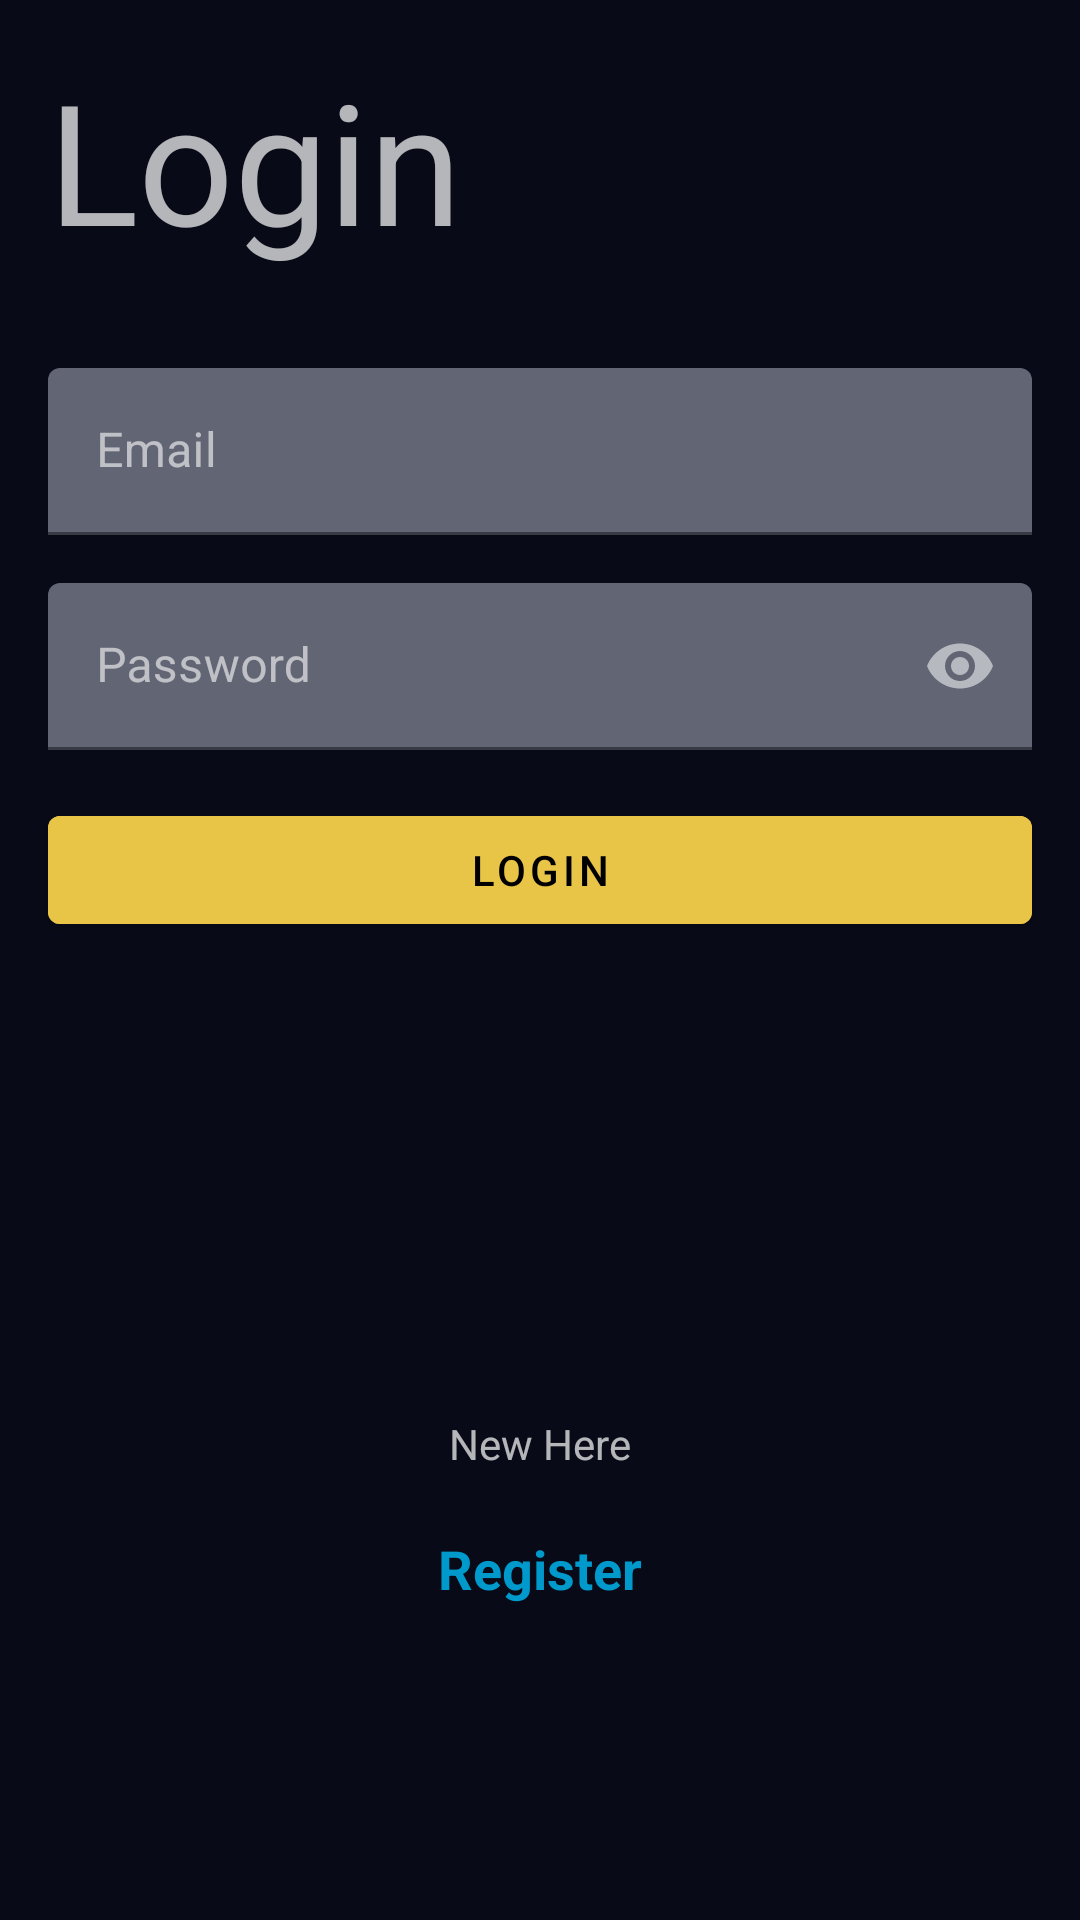

Layout XML and referenced resources for this Android screen:
<!-- AndroidManifest.xml: application theme Theme.NotesApp -->
<!-- res/layout/fragment_login.xml -->
<?xml version="1.0" encoding="utf-8"?>
<androidx.constraintlayout.widget.ConstraintLayout xmlns:android="http://schemas.android.com/apk/res/android"
    xmlns:app="http://schemas.android.com/apk/res-auto"
    xmlns:tools="http://schemas.android.com/tools"
    android:layout_width="match_parent"
    android:layout_height="match_parent"
    android:transitionGroup="true"
    tools:context=".ui.fragments.LoginFragment">

    <TextView
        android:id="@+id/labelLogin"
        android:layout_width="match_parent"
        android:layout_height="wrap_content"
        android:padding="16dp"
        android:text="@string/login"
        android:textSize="56sp"
        app:layout_constraintEnd_toEndOf="parent"
        app:layout_constraintStart_toStartOf="parent"
        app:layout_constraintTop_toTopOf="parent" />

    <com.google.android.material.textfield.TextInputLayout
        android:id="@+id/emailLayout"
        android:layout_width="match_parent"
        android:layout_height="wrap_content"
        android:layout_marginStart="16dp"
        android:layout_marginTop="16dp"
        android:layout_marginEnd="16dp"
        android:hint="@string/email"
        app:boxStrokeColor="@color/secondary_color_light"
        app:hintTextColor="@color/secondary_color_light"
        app:layout_constraintEnd_toEndOf="parent"
        app:layout_constraintStart_toStartOf="parent"
        app:layout_constraintTop_toBottomOf="@id/labelLogin">

        <com.google.android.material.textfield.TextInputEditText
            android:id="@+id/etEmail"
            android:layout_width="match_parent"
            android:layout_height="match_parent"
            android:inputType="text" />
    </com.google.android.material.textfield.TextInputLayout>


    <com.google.android.material.textfield.TextInputLayout
        android:id="@+id/passwordLayout"
        android:layout_width="match_parent"
        android:layout_height="wrap_content"
        android:layout_marginStart="16dp"
        android:layout_marginTop="16dp"
        android:layout_marginEnd="16dp"
        android:hint="@string/password"
        app:boxStrokeColor="@color/secondary_color_light"
        app:hintTextColor="@color/secondary_color_light"
        app:layout_constraintEnd_toEndOf="parent"
        app:layout_constraintStart_toStartOf="parent"
        app:layout_constraintTop_toBottomOf="@+id/emailLayout"
        app:passwordToggleEnabled="true">

        <com.google.android.material.textfield.TextInputEditText
            android:id="@+id/etPassword"
            android:layout_width="match_parent"
            android:layout_height="match_parent"
            android:inputType="textPassword" />
    </com.google.android.material.textfield.TextInputLayout>

    <Button
        android:id="@+id/loginButton"
        android:layout_width="match_parent"
        android:layout_height="wrap_content"
        android:layout_marginStart="16dp"
        android:layout_marginTop="16dp"
        android:layout_marginEnd="16dp"
        android:layout_marginBottom="16dp"
        android:backgroundTint="@color/secondary_color"
        android:text="@string/login"
        android:textColor="@color/black"
        app:layout_constraintEnd_toEndOf="parent"
        app:layout_constraintStart_toStartOf="parent"
        app:layout_constraintTop_toBottomOf="@+id/passwordLayout" />

    <TextView
        android:id="@+id/registerLabel"
        android:layout_width="wrap_content"
        android:layout_height="wrap_content"
        android:layout_marginTop="24dp"
        android:layout_marginBottom="16dp"
        android:text="New Here"
        app:layout_constraintBottom_toBottomOf="parent"
        app:layout_constraintEnd_toEndOf="parent"
        app:layout_constraintHorizontal_bias="0.5"
        app:layout_constraintHorizontal_chainStyle="packed"
        app:layout_constraintStart_toStartOf="parent"
        app:layout_constraintTop_toBottomOf="@id/loginButton" />

    <TextView
        android:id="@+id/gotoRegisterFragmentText"
        android:layout_width="wrap_content"
        android:layout_height="wrap_content"
        android:background="?selectableItemBackground"
        android:paddingHorizontal="30dp"
        android:paddingVertical="20dp"
        android:text="@string/register"
        android:textColor="@android:color/holo_blue_dark"
        android:textSize="18sp"
        android:textStyle="bold"
        app:layout_constraintEnd_toEndOf="@id/registerLabel"
        app:layout_constraintStart_toStartOf="@id/registerLabel"
        app:layout_constraintTop_toBottomOf="@id/registerLabel" />
</androidx.constraintlayout.widget.ConstraintLayout>
<!-- resources referenced by this layout -->
<resources>
  <color name="black">#FF000000</color>
  <color name="secondary_color">#e8c547</color>
  <color name="secondary_color_light">#fff878</color>
  <string name="email">Email</string>
  <string name="login">Login</string>
  <string name="password">Password</string>
  <string name="register">Register</string>
  <style name="Theme.NotesApp" parent="Theme.MaterialComponents.NoActionBar">
          
          <item name="colorPrimary">@color/primary_color</item>
          <item name="colorPrimaryVariant">@color/primary_color_dark</item>
          <item name="colorOnPrimary">@color/white</item>
          
          <item name="colorSecondary">@color/secondary_color</item>
          <item name="colorSecondaryVariant">@color/secondary_color_dark</item>
          <item name="colorOnSecondary">@color/black</item>
          
          <item name="colorSurface">@color/primary_color_light</item>
          <item name="colorOnSurface">@color/white</item>
          <item name="android:colorBackground">@color/primary_color_dark</item>
          <item name="colorOnBackground">@color/timber</item>
  
          
          <item name="android:statusBarColor" tools:targetApi="l">?attr/colorPrimaryVariant</item>
          
      </style>
  <color name="primary_color">#30323d</color>
  <color name="primary_color_dark">#080a17</color>
  <color name="white">#FFFFFFFF</color>
  <color name="secondary_color_dark">#b2950b</color>
  <color name="primary_color_light">#4D5061</color>
  <color name="timber">#CDD1C4</color>
</resources>
